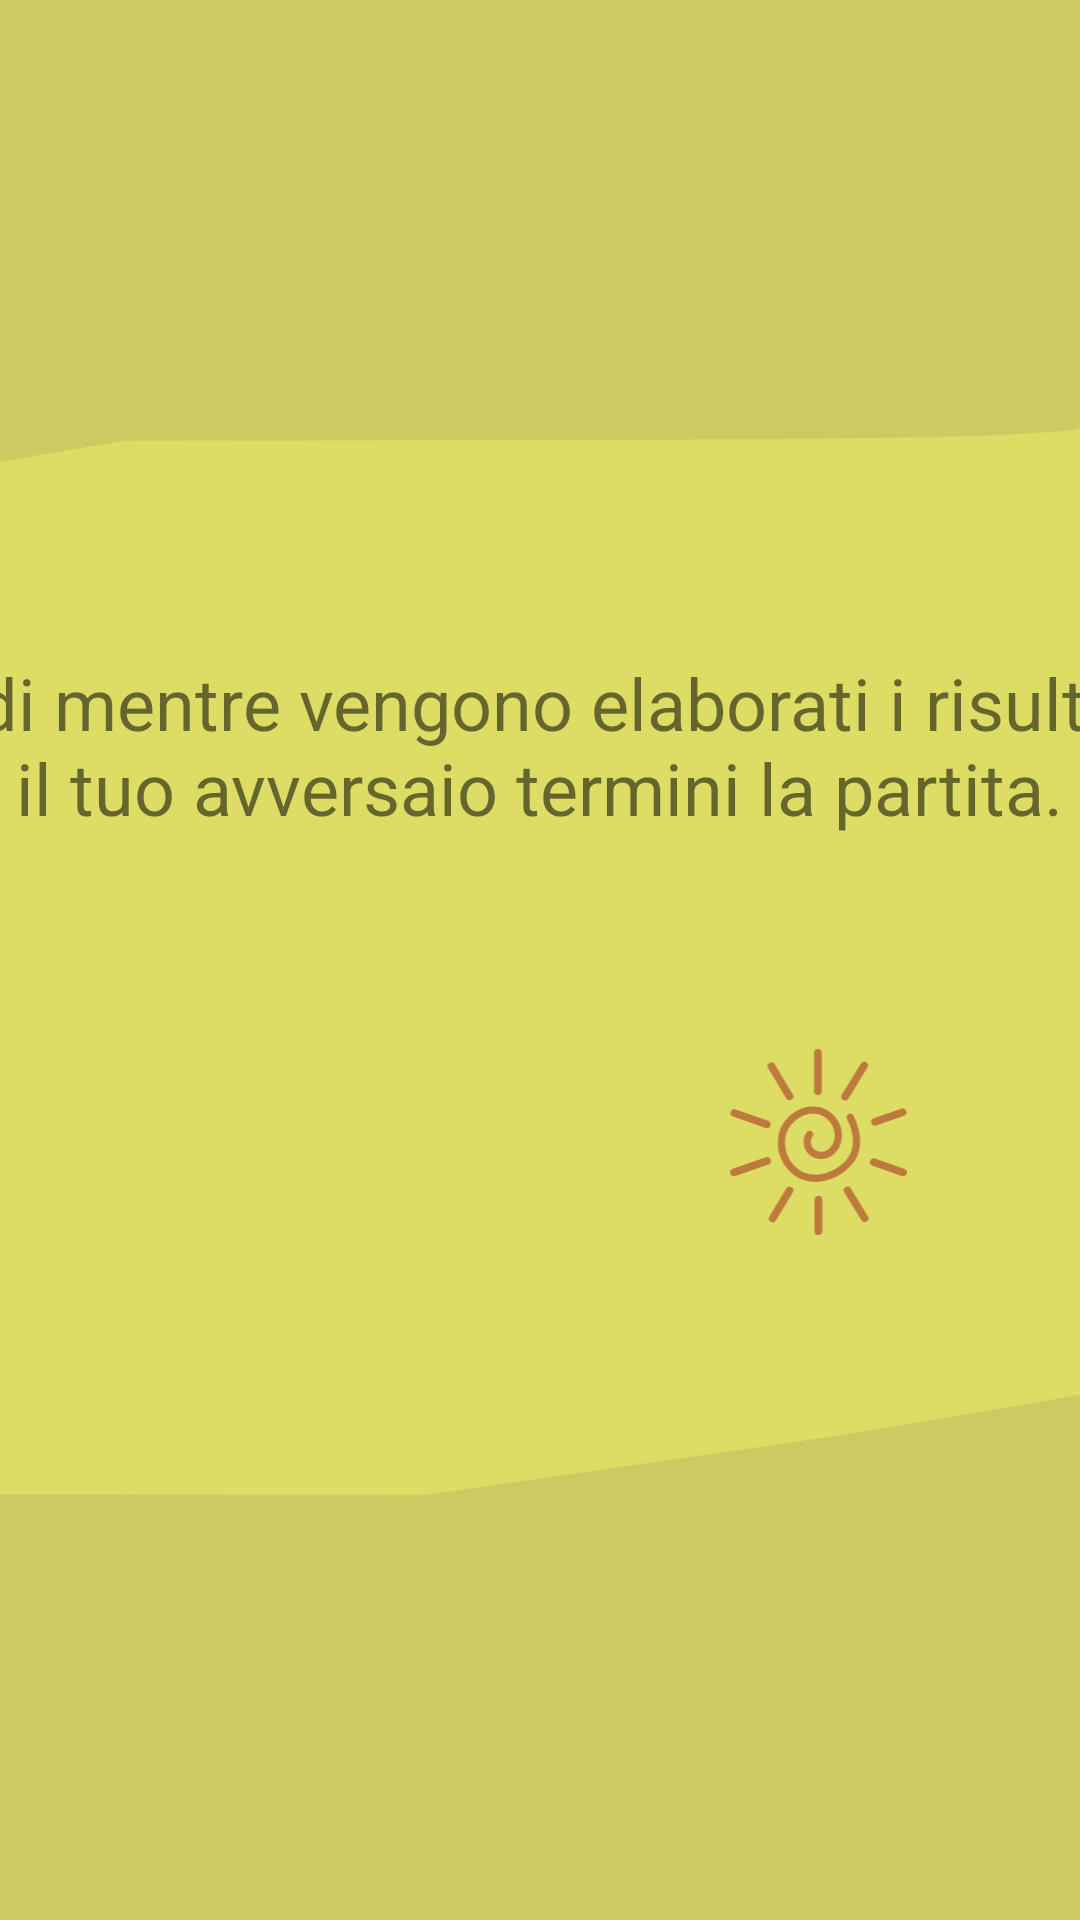

Android layout source for this screen:
<!-- AndroidManifest.xml: application theme Theme.TheHillReloaded -->
<!-- res/layout/fragment_end_multiplayer.xml -->
<?xml version="1.0" encoding="utf-8"?>
<androidx.constraintlayout.widget.ConstraintLayout xmlns:android="http://schemas.android.com/apk/res/android"
    xmlns:app="http://schemas.android.com/apk/res-auto"
    xmlns:tools="http://schemas.android.com/tools"
    android:id="@+id/frameLayout16"
    android:layout_width="match_parent"
    android:layout_height="match_parent"
    android:background="@color/giallo_scuro_background"
    tools:context=".Fragments.EndMultiplayerFragment">

    <ImageView
        android:id="@+id/bg_multiplayer_image"
        android:layout_width="731dp"
        android:layout_height="372dp"
        app:layout_constraintBottom_toBottomOf="parent"
        app:layout_constraintEnd_toEndOf="parent"
        app:layout_constraintStart_toStartOf="parent"
        app:layout_constraintTop_toTopOf="parent"
        app:srcCompat="@drawable/bg_main" />

    <ImageView
        android:id="@+id/sole_rotante_sp2"
        android:layout_width="67dp"
        android:layout_height="62dp"
        android:layout_marginTop="156dp"
        android:src="@drawable/ic_sole"
        app:layout_constraintBottom_toBottomOf="@+id/bg_multiplayer_image"
        app:layout_constraintEnd_toEndOf="@+id/bg_multiplayer_image"
        app:layout_constraintStart_toStartOf="parent"
        app:layout_constraintTop_toTopOf="parent"
        app:layout_constraintVertical_bias="0.672" />

    <TextView
        android:id="@+id/processing_scores"
        android:layout_width="491dp"
        android:layout_height="67dp"
        android:text="@string/processo_punteggi"
        android:textSize="24sp"
        app:layout_constraintBottom_toTopOf="@+id/sole_rotante_sp2"
        app:layout_constraintEnd_toEndOf="parent"
        app:layout_constraintStart_toStartOf="parent"
        app:layout_constraintTop_toTopOf="parent"
        app:layout_constraintVertical_bias="0.771" />
</androidx.constraintlayout.widget.ConstraintLayout>
<!-- resources referenced by this layout -->
<resources>
  <color name="giallo_scuro_background">#CCCC63</color>
  <!-- drawable bg_main (drawable) -->
  <vector xmlns:android="http://schemas.android.com/apk/res/android"
      android:width="596.08dp"
      android:height="294.39dp"
      android:viewportWidth="596.08"
      android:viewportHeight="294.39">
    <path
        android:pathData="m0.121,0c-0.279,0.547 0,294.398 0,294.398l595.966,-0l0,-294.398z"
        android:strokeLineJoin="round"
        android:strokeWidth="1.0849897"
        android:fillColor="#dddd65"
        android:strokeLineCap="round"/>
    <path
        android:pathData="m0.12,147.19 l0,-147.19 595.96,-0v294.39l-595.96,0zM313.52,285.89c60.674,-8.662 61.053,-8.719 92.731,-13.989 37.457,-6.23 67.691,-11.861 89.304,-16.632 10.12,-2.234 23.044,-5.068 28.721,-6.298 5.677,-1.23 11.471,-2.686 12.876,-3.236 1.884,-0.737 5.202,-5.025 12.641,-16.337 16.22,-24.666 20.994,-34.452 27.023,-55.399l3.183,-11.057 0.527,-32.331c0.332,-20.346 0.143,-38.813 -0.51,-49.817l-1.038,-17.486 -10.654,-16.171c-5.86,-8.894 -11.806,-18.296 -13.215,-20.893 -2.54,-4.683 -2.627,-4.743 -10.639,-7.325 -4.443,-1.432 -17.365,-5.091 -28.716,-8.132s-22.534,-6.56 -24.851,-7.821c-4.19,-2.281 -4.3,-2.29 -20.199,-1.78 -8.792,0.282 -19.419,0.92 -23.615,1.416 -21.349,2.528 -50.148,3.137 -154.82,3.273l-107.7,0.14 -16.604,2.849c-43.451,7.457 -73.257,14.291 -107.24,24.592l-21.525,6.524 -4.725,7.609c-2.599,4.185 -7.654,13.465 -11.235,20.623l-6.51,13.014 0.161,22.216c0.184,25.332 1.182,39.334 4.398,61.702 3.137,21.819 10.014,56.005 12.459,61.929 8.842,21.428 12.642,29.535 17.676,37.715l5.788,9.405 5.339,1.647c18.924,5.837 39.333,12.527 43.932,14.4l5.385,2.194 154.7,0.159 46.958,-6.704z"
        android:strokeWidth=".89753"
        android:fillColor="#cbcb62"/>
  </vector>
  <!-- drawable ic_sole: vector/xml drawable (drawable, 2694 chars, omitted) -->
  <string name="processo_punteggi">Attendi mentre vengono elaborati i risultati \n o che il tuo avversaio termini la partita.</string>
  <style name="Theme.TheHillReloaded" parent="Theme.MaterialComponents.DayNight.DarkActionBar">
          
          <item name="colorPrimary">@color/purple_500</item>
          <item name="colorPrimaryVariant">@color/purple_700</item>
          <item name="colorOnPrimary">@color/verde_scuro</item>
          
          <item name="colorSecondary">@color/teal_200</item>
          <item name="colorSecondaryVariant">@color/teal_700</item>
          <item name="colorOnSecondary">@color/black</item>
          
          <item name="android:statusBarColor" tools:targetApi="l">?attr/colorPrimaryVariant</item>
          
          <item name="windowActionBar">false</item>
          <item name="windowNoTitle">true</item>
          <item name="android:windowFullscreen">true</item>
          <item name="android:soundEffectsEnabled">false</item>
      </style>
  <color name="purple_500">#FF6200EE</color>
  <color name="purple_700">#FF3700B3</color>
  <color name="verde_scuro">#3a512e</color>
  <color name="teal_200">#FF03DAC5</color>
  <color name="teal_700">#FF018786</color>
  <color name="black">#FF000000</color>
</resources>
